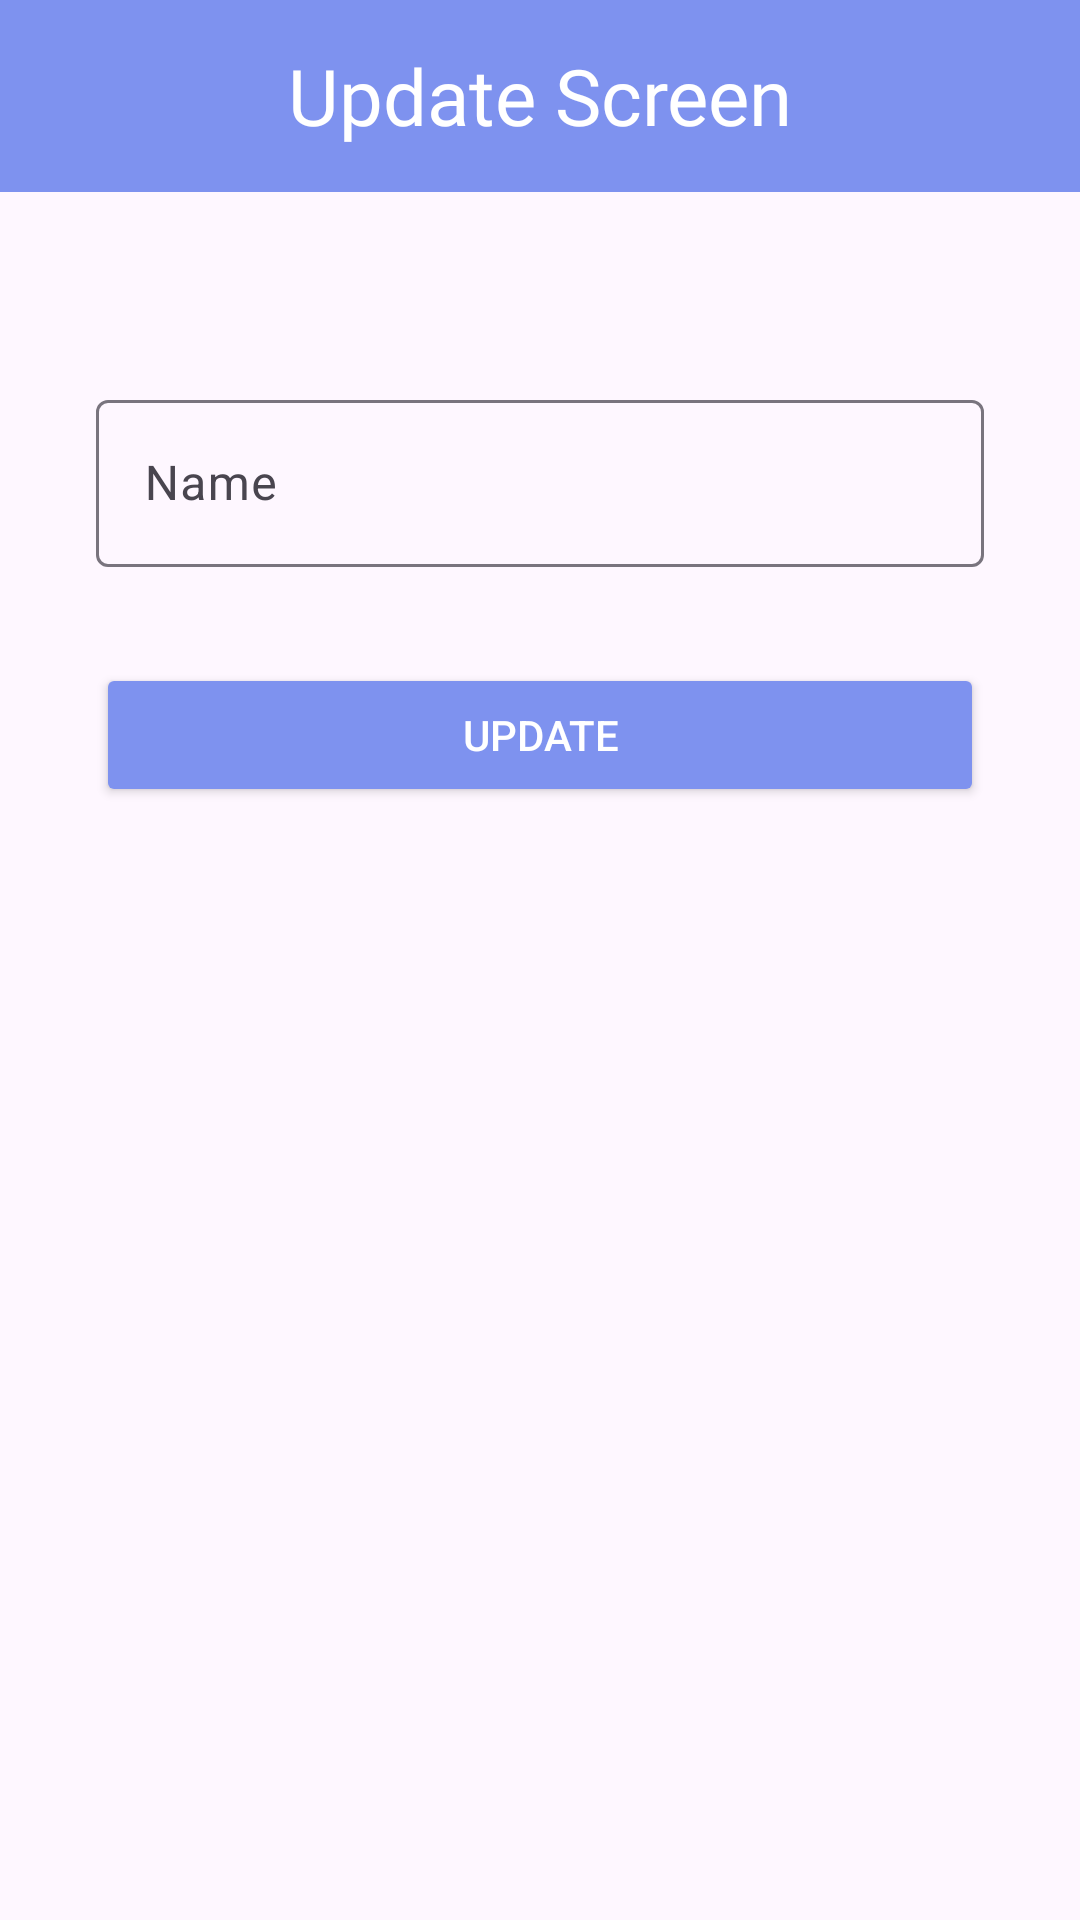

The Android layout XML behind this screen, and the referenced resources:
<!-- AndroidManifest.xml: application theme Theme.ToDoApp -->
<!-- res/layout/fragment_update_screen.xml -->
<?xml version="1.0" encoding="utf-8"?>
<androidx.constraintlayout.widget.ConstraintLayout xmlns:android="http://schemas.android.com/apk/res/android"
    xmlns:app="http://schemas.android.com/apk/res-auto"
    xmlns:tools="http://schemas.android.com/tools"
    android:layout_width="match_parent"
    android:layout_height="match_parent"
    tools:context=".ui.UpdateScreenFragment">


    <androidx.appcompat.widget.Toolbar
        android:id="@+id/toolbarUpdateScreen"
        android:layout_width="0dp"
        android:layout_height="wrap_content"
        android:background="@color/main"
        android:minHeight="?attr/actionBarSize"
        android:theme="?attr/actionBarTheme"
        app:layout_constraintEnd_toEndOf="parent"
        app:layout_constraintStart_toStartOf="parent"
        app:layout_constraintTop_toTopOf="parent">

        <TextView
            android:layout_width="wrap_content"
            android:layout_height="wrap_content"
            android:layout_gravity="center"
            android:fontFamily="@font/oswald"
            android:text="@string/update_screen"
            android:textColor="@color/textcolor1"
            android:textSize="26sp"
            tools:layout_editor_absoluteX="168dp"
            tools:layout_editor_absoluteY="14dp" />


    </androidx.appcompat.widget.Toolbar>
    <ImageView
        android:id="@+id/imageView"
        android:layout_width="wrap_content"
        android:layout_height="wrap_content"
        android:layout_marginTop="32dp"
        android:src="@drawable/yildiz"
        app:layout_constraintEnd_toEndOf="parent"
        app:layout_constraintStart_toStartOf="parent"
        app:layout_constraintTop_toBottomOf="@+id/toolbarUpdateScreen" />

    <com.google.android.material.textfield.TextInputLayout
        android:id="@+id/textInputLayout"
        android:layout_width="0dp"
        android:layout_height="wrap_content"
        android:layout_marginStart="32dp"
        android:layout_marginTop="32dp"
        android:layout_marginEnd="32dp"
        app:layout_constraintEnd_toEndOf="parent"
        app:layout_constraintStart_toStartOf="parent"
        app:layout_constraintTop_toBottomOf="@+id/imageView">

        <com.google.android.material.textfield.TextInputEditText
            android:id="@+id/editTextName"
            android:layout_width="match_parent"
            android:layout_height="wrap_content"
            android:hint="Name" />
    </com.google.android.material.textfield.TextInputLayout>

    <Button
        android:id="@+id/buttonUpdate"
        android:layout_width="0dp"
        android:layout_height="wrap_content"
        android:layout_marginStart="32dp"
        android:layout_marginTop="32dp"
        android:layout_marginEnd="32dp"
        android:backgroundTint="@color/main"
        android:text="@string/update"
        android:textColor="@color/textcolor1"
        app:layout_constraintEnd_toEndOf="parent"
        app:layout_constraintStart_toStartOf="parent"
        app:layout_constraintTop_toBottomOf="@+id/textInputLayout" />
</androidx.constraintlayout.widget.ConstraintLayout>
<!-- resources referenced by this layout -->
<resources>
  <color name="main">#7E92EF</color>
  <color name="textcolor1">#FFFFFFFF</color>
  <string name="update">Update</string>
  <string name="update_screen">Update Screen</string>
  <style name="Theme.ToDoApp" parent="Base.Theme.ToDoApp" />
  <style name="Base.Theme.ToDoApp" parent="Theme.Material3.DayNight.NoActionBar">
          
           <item name="android:statusBarColor">@color/main</item>
      </style>
</resources>
